Labelled photos from "dataset", an image-classification folder in ananya-byte/AlzheimerDataset. The possible labels are: mild dementia, moderate dementia, non-demented, very mild dementia.

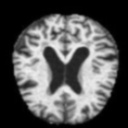
Label: very mild dementia

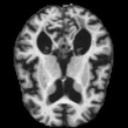
Label: mild dementia

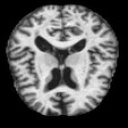
Label: moderate dementia

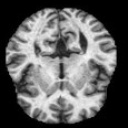
Label: non-demented

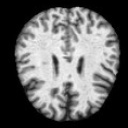
Label: very mild dementia

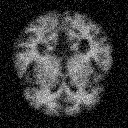
Label: mild dementia
